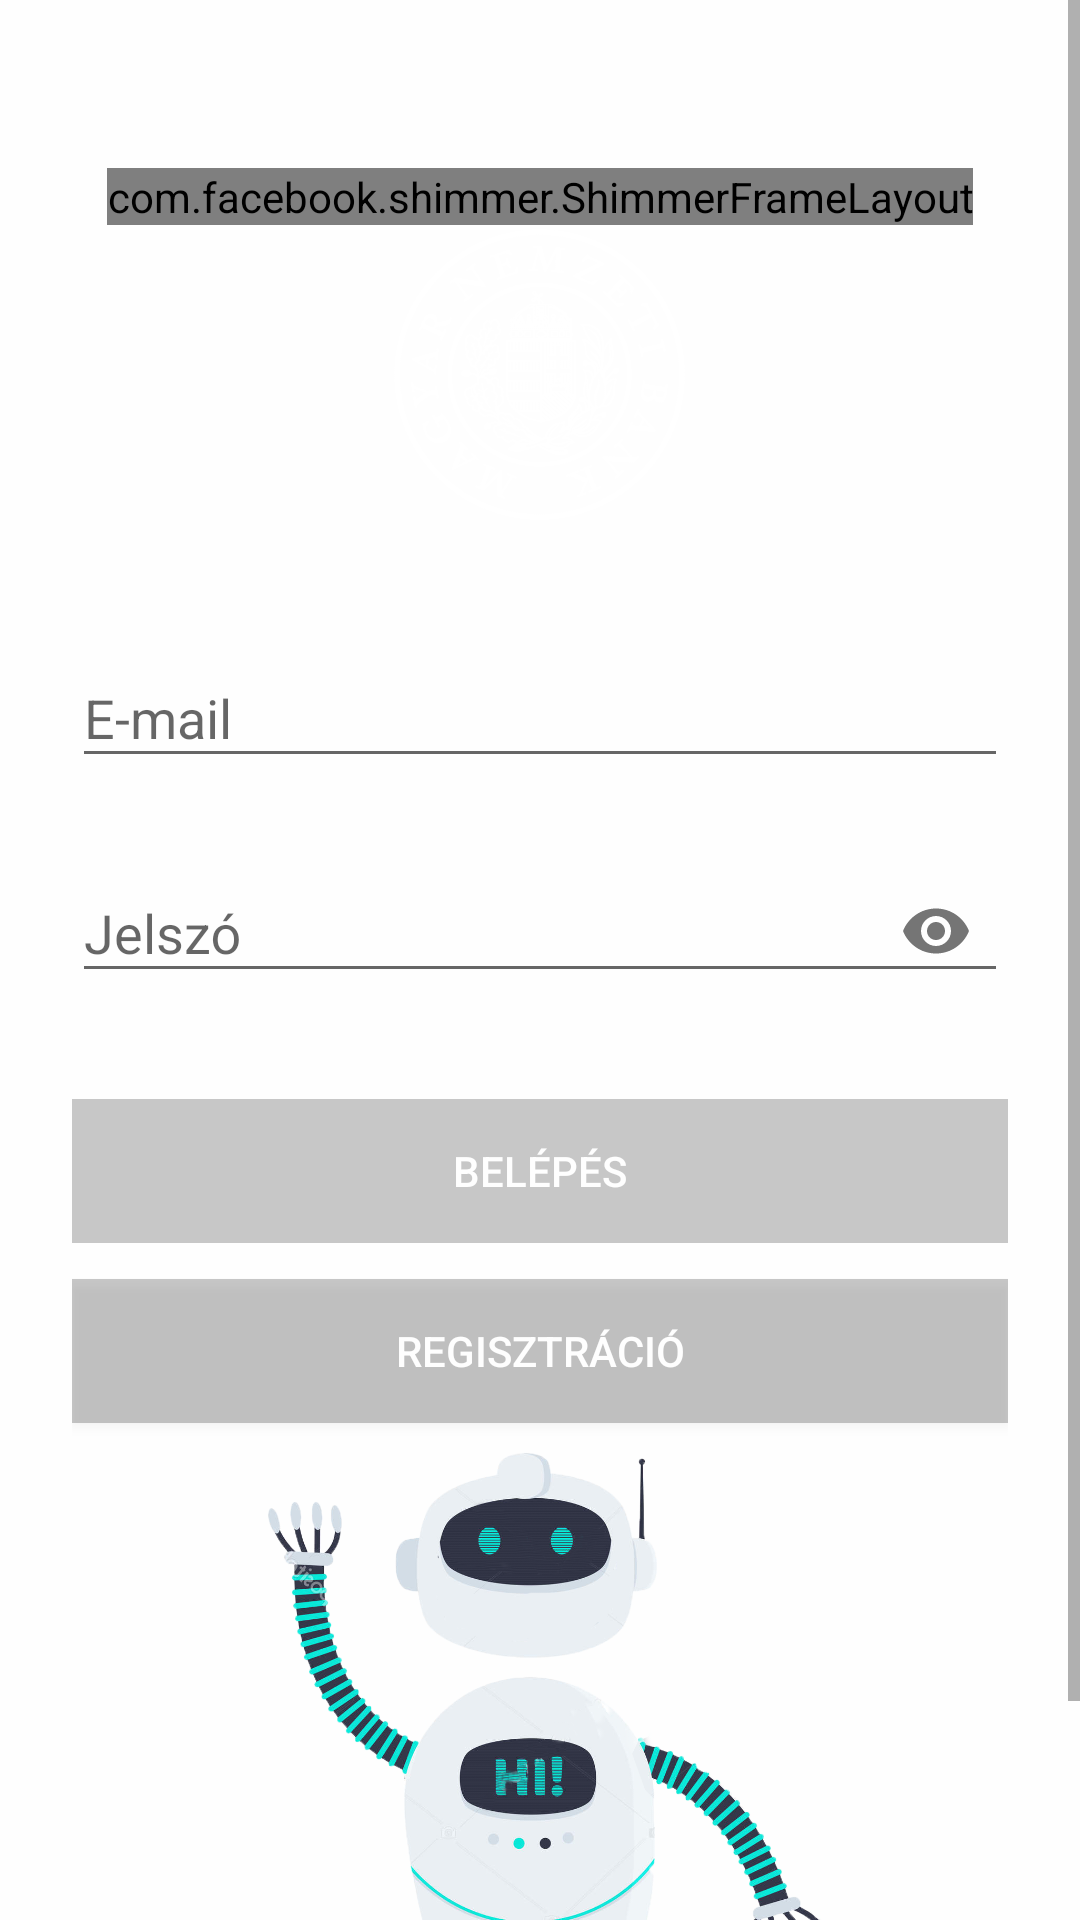

The Android layout XML behind this screen, and the referenced resources:
<!-- AndroidManifest.xml: application theme AppTheme -->
<!-- res/layout/activity_login.xml -->
<?xml version="1.0" encoding="utf-8"?>
<ScrollView xmlns:android="http://schemas.android.com/apk/res/android"
    xmlns:app="http://schemas.android.com/apk/res-auto"
    android:layout_width="match_parent"
    android:layout_height="match_parent"
    android:fitsSystemWindows="true"
    android:background="@color/colorWhite"
    >


    <LinearLayout
        android:layout_width="match_parent"
        android:layout_height="wrap_content"
        android:orientation="vertical"
        android:paddingLeft="24dp"
        android:paddingRight="24dp"
        android:paddingTop="56dp"
        android:gravity="center_vertical|center_horizontal">

        <com.facebook.shimmer.ShimmerFrameLayout
            android:id="@+id/shimmer_view_container"
            android:layout_width="wrap_content"
            android:layout_height="wrap_content"
            app:shimmer_duration="500"
            app:shimmer_repeat_delay="8000"
            app:shimmer_base_color="@color/colorWhite"
            app:shimmer_highlight_color="@color/colorWhite"
            >
            <TextView
                android:layout_gravity="center_vertical"
                android:layout_width="wrap_content"
                android:layout_height="wrap_content"
                android:textColor="@color/cardview_dark_background"
                android:text="Pénzmúzeum és látogató központ"
                android:textSize="19dip"
                android:padding="10dip"
                android:textStyle="italic"
                />
        </com.facebook.shimmer.ShimmerFrameLayout>

        <ImageView
            android:layout_width="100dip"
            android:layout_height="100dip"
            android:layout_gravity="center_horizontal"
            android:layout_marginBottom="24dp"
            android:src="@drawable/mnb_logo" />

        <com.google.android.material.textfield.TextInputLayout
            android:layout_width="match_parent"
            android:layout_height="wrap_content"
            android:layout_marginBottom="8dp"
            android:layout_marginTop="8dp">

            <EditText
                android:id="@+id/etEmail"
                android:layout_width="match_parent"
                android:layout_height="wrap_content"
                android:hint="E-mail"
                android:inputType="textEmailAddress"
                android:textColorHint="@color/colorAccent"
                android:textColor="@color/colorAccent"
                android:textColorLink="@color/colorAccent"
                android:outlineSpotShadowColor="@color/colorAccent"
                android:text=""
                />

        </com.google.android.material.textfield.TextInputLayout>

        <com.google.android.material.textfield.TextInputLayout
            android:layout_width="match_parent"
            android:layout_height="wrap_content"
            android:layout_marginBottom="8dp"
            android:layout_marginTop="8dp"
            app:passwordToggleEnabled="true">

            <EditText
                android:id="@+id/etPassword"
                android:layout_width="match_parent"
                android:layout_height="wrap_content"
                android:hint="Jelszó"
                android:inputType="textPassword"
                android:textColorHint="@color/colorAccent"
                android:textColor="@color/colorAccent"
                android:textColorLink="@color/colorAccent"
                android:outlineSpotShadowColor="@color/colorAccent"
                android:text=""
                />

        </com.google.android.material.textfield.TextInputLayout>

        <Button
            style="@style/Widget.AppCompat.Button.Borderless"
            android:id="@+id/btnLogin"
            android:layout_width="match_parent"
            android:layout_height="wrap_content"
            android:layout_marginBottom="12dp"
            android:layout_marginTop="24dp"
            android:padding="12dp"
            android:text="Belépés"
            android:textColor="@color/colorWhite"
            android:background="@color/cardview_shadow_start_color"
            app:cornerRadius="8dp"
            app:rippleColor="@color/colorAccent"
            app:strokeColor="@color/colorAccent"
            app:strokeWidth="2dp"
            />

        <Button
            android:id="@+id/btnRegister"
            android:layout_width="match_parent"
            android:layout_height="wrap_content"
            android:padding="12dp"
            android:text="Regisztráció"
            android:textColor="@color/colorWhite"
            android:background="@color/cardview_shadow_start_color"
            app:cornerRadius="8dp"
            app:rippleColor="@color/colorAccent"
            app:strokeColor="@color/colorAccent"
            app:strokeWidth="2dp"
            />

        <ImageView
            android:layout_width="209dp"
            android:layout_height="224dp"
            android:layout_gravity="center_horizontal"
            android:layout_marginBottom="24dp"
            android:src="@drawable/robot" />

    </LinearLayout>

</ScrollView>
<!-- resources referenced by this layout -->
<resources>
  <color name="colorAccent">#D81B60</color>
  <color name="colorWhite">#fefefe</color>
  <!-- drawable mnb_logo: png bitmap (drawable, 23452 bytes) -->
  <!-- drawable robot: png bitmap (drawable, 472743 bytes) -->
  <style name="AppTheme" parent="Theme.AppCompat.Light.NoActionBar">
          
          <item name="colorPrimary">@color/colorPrimary</item>
          <item name="colorPrimaryDark">@color/colorPrimaryDark</item>
          <item name="colorAccent">@color/colorAccent</item>
          <item name="colorControlHighlight">@color/colorGreyDark</item>    
  
      </style>
  <color name="colorPrimary">#486eaf</color>
  <color name="colorPrimaryDark">#00574B</color>
  <color name="colorGreyDark">#424242</color>
</resources>
